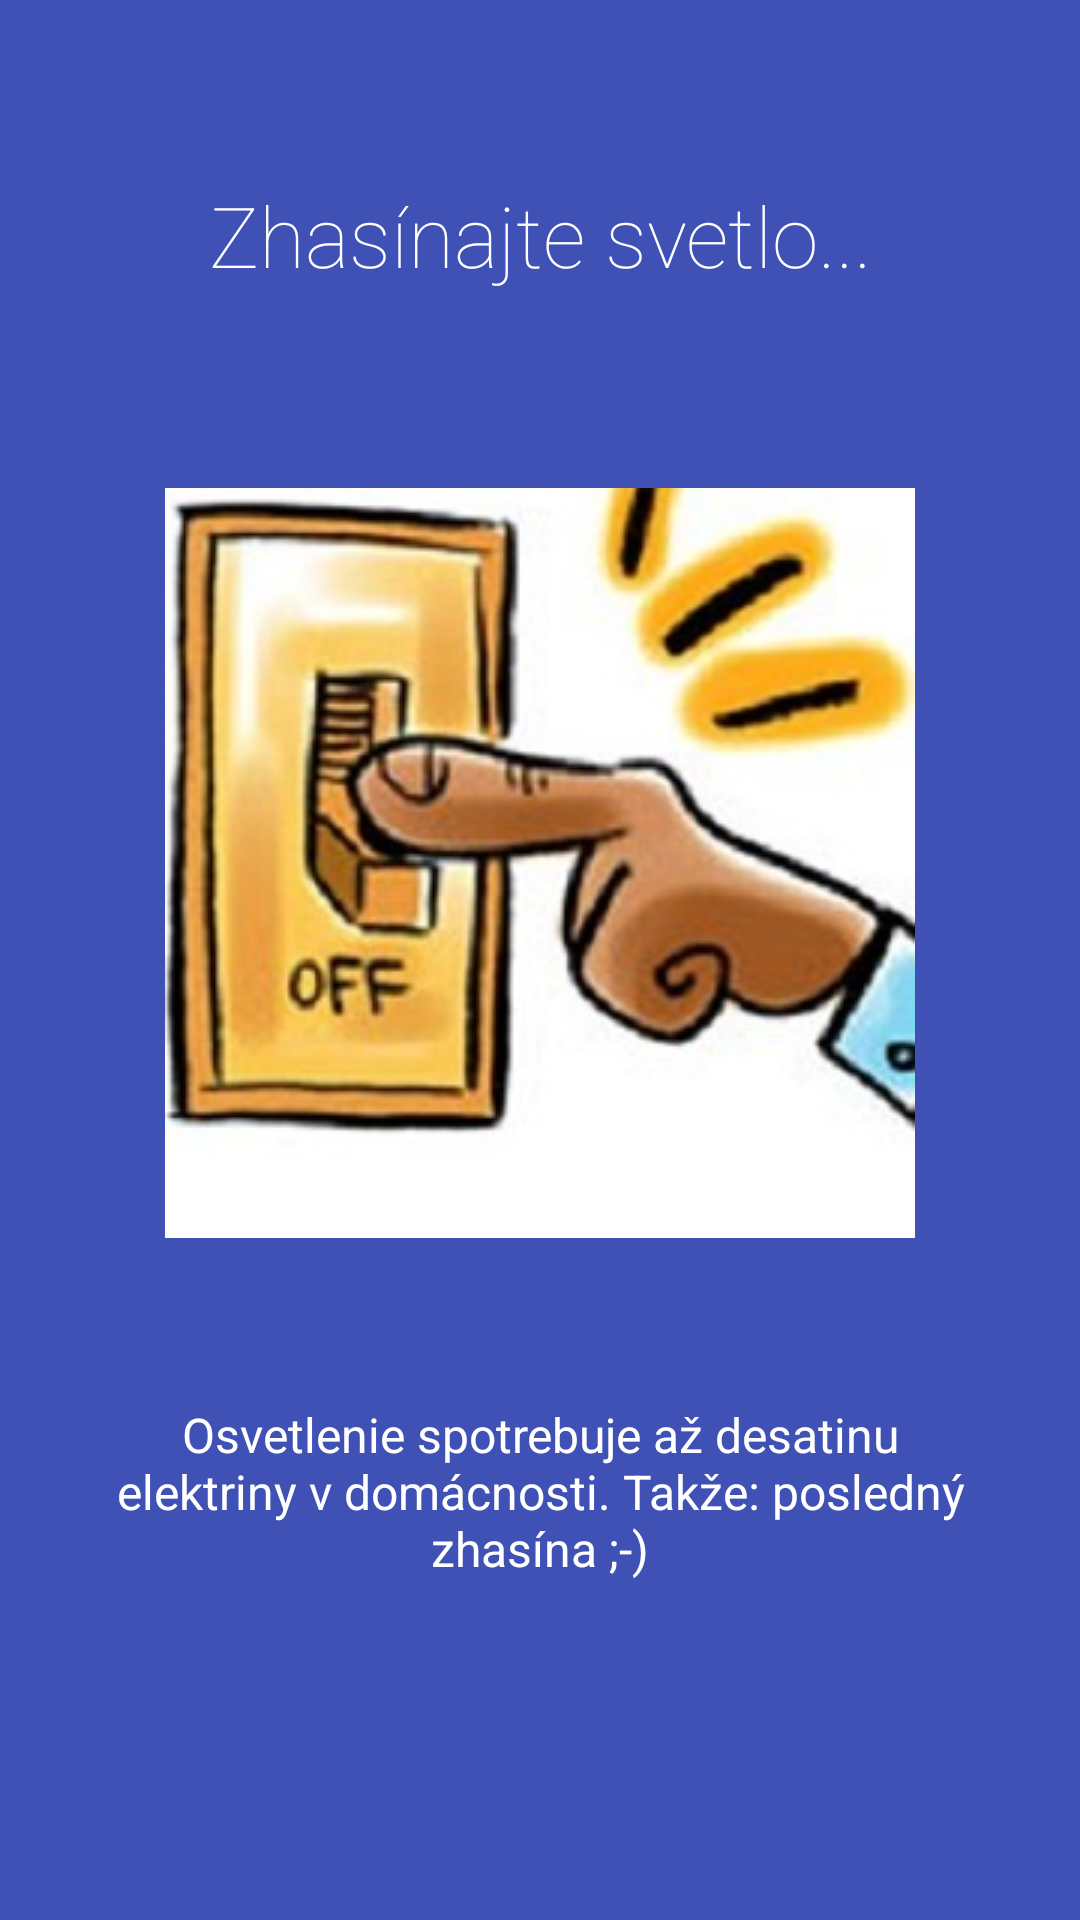

This screen was rendered from an Android layout file. Write that file and the resources it references.
<!-- AndroidManifest.xml: fallback theme Theme.MaterialComponents.DayNight.NoActionBar -->
<!-- res/layout/intro4.xml -->
<?xml version="1.0" encoding="utf-8"?>
<LinearLayout xmlns:android="http://schemas.android.com/apk/res/android"
android:orientation="vertical" android:layout_width="match_parent"
android:layout_height="match_parent"
android:background="@color/colorPrimary"
android:layout_weight="10"
android:id="@+id/main">

<TextView
    android:layout_width="wrap_content"
    android:layout_height="0dp"
    android:layout_gravity="center"
    android:gravity="center"
    android:paddingLeft="32dp"
    android:layout_weight="3"
    android:fontFamily="sans-serif-thin"
    android:textColor="#ffffff"
    android:paddingRight="32dp"
    android:textSize="28sp"
    android:text="Zhasínajte svetlo..."/>

<LinearLayout
    android:layout_width="fill_parent"
    android:layout_height="0dp"
    android:orientation="vertical"
    android:gravity="center"
    android:layout_weight="5">

    <ImageView
        android:layout_width="wrap_content"
        android:layout_height="wrap_content"
        android:layout_gravity="center"
        android:paddingLeft="16dp"
        android:paddingRight="16dp"
        android:src="@drawable/turn"/>
</LinearLayout>
    <TextView
        android:layout_width="wrap_content"
        android:layout_height="0dp"
        android:layout_weight="3"
        android:layout_gravity="center"
        android:gravity="center"
        android:textColor="#ffffff"
        android:paddingLeft="34dp"
        android:paddingRight="34dp"
        android:textSize="16sp"
        android:text="Osvetlenie spotrebuje až desatinu elektriny v domácnosti. Takže: posledný zhasína ;-)"/>

<TextView
    android:layout_width="fill_parent"
    android:layout_height="64dp" />
</LinearLayout>
<!-- resources referenced by this layout -->
<resources>
  <color name="colorPrimary">#3F51B5</color>
  <!-- drawable turn: png bitmap (drawable, 134248 bytes) -->
</resources>
